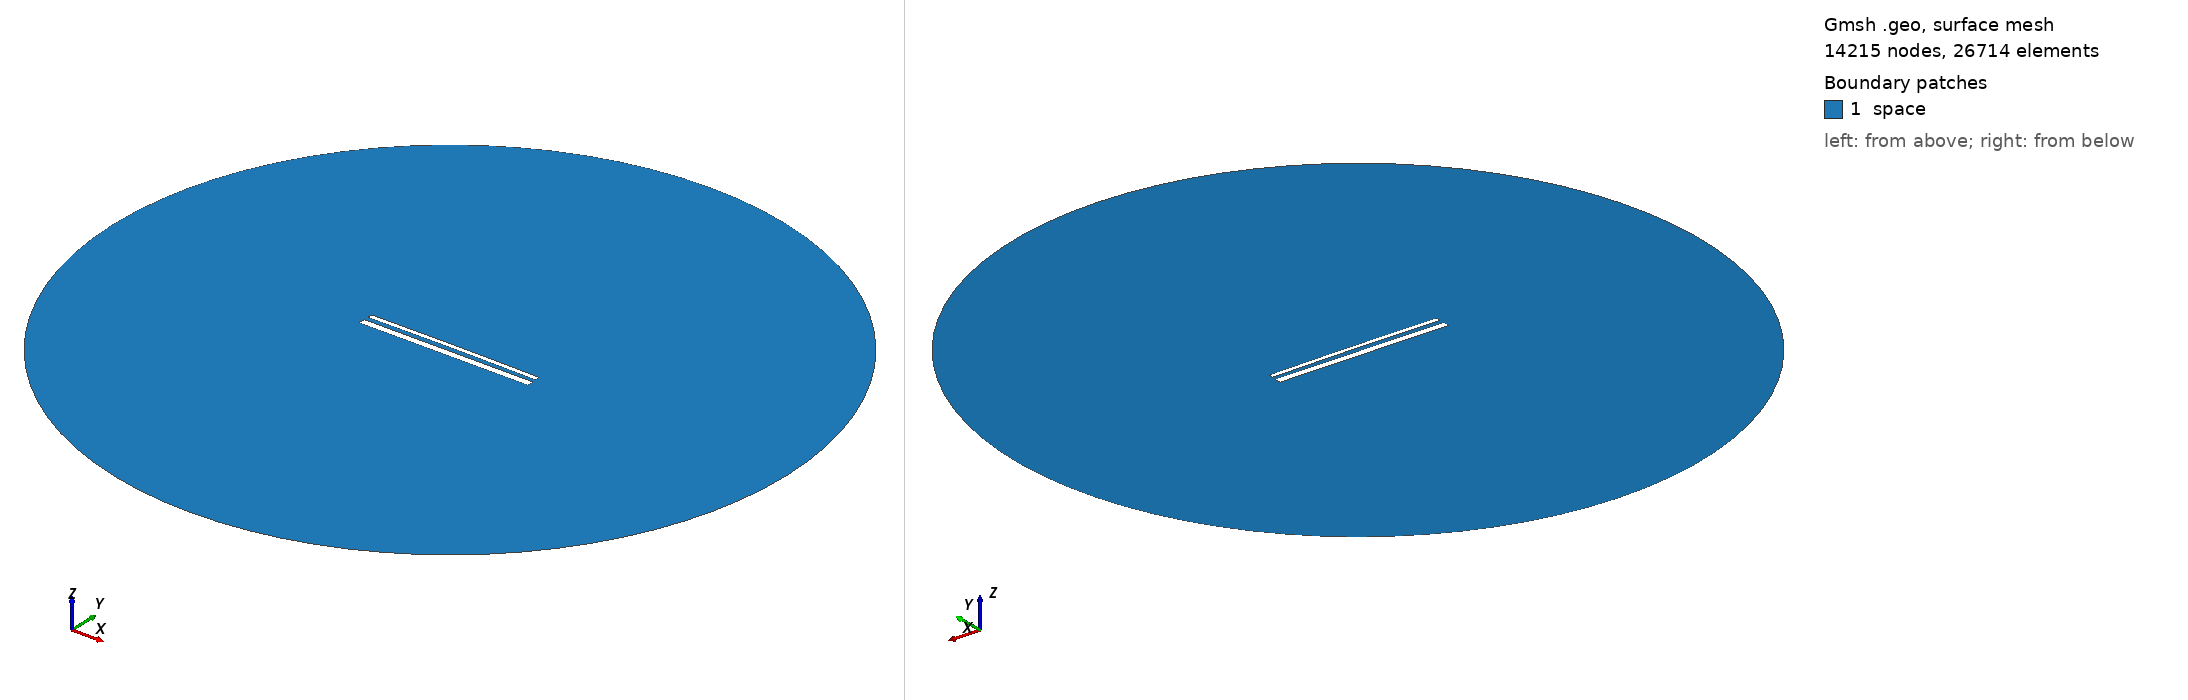

Gmsh geometry script, surface-meshed: 14215 nodes, 26714 surface elements. Boundary patches (legend numbers): 1 space. Left view from above one corner, right view from below the opposite corner. Legend entries are the model's physical surfaces. The drawing asked Gmsh for element sizes between 1% and 20% of the model's largest extent; the script's own settings can give other sizes.

=== 15238.geo (drawn) ===
//---------------------------------------
// Geometry kernel
//---------------------------------------

SetFactory("OpenCASCADE");



//---------------------------------------
// Parameters of the geometry
//---------------------------------------

// Overetch of the upper plate
overetch = 0.5;

// Distance between the plates
distance = 2.5;

// Discretization over the x axis (for the deformation)
nx = 50; 

// Length of the plate
L = 100 - overetch; 

// Number of modes
n = 4; 

// 1st mode coefficient
coeff(1) = -0.075;
beta(1) = 0.596864 * 3.1415926535 / L;

// 2nd mode coefficient
coeff(2) = 0.15;
beta(2) = 1.49418 * 3.1415926535 / L;

// 3rd mode coefficient
coeff(3) = 0.0;
beta(3) = 2.50025 * 3.1415926535 / L;

// 4th mode coefficient
coeff(4) = 0.0;
beta(4) = 3.49999 * 3.1415926535 / L;



//---------------------------------------
// Upper plate (deformed rectangle)
//---------------------------------------

// Coordiantes of the upper plate
xmin = -50;
xmax = 50 - overetch;

// Height of the upper plate
yheight = 4 - 2 * overetch;

// Indexes of the points
UpperID[] = {};
LowerID[] = {};
LeftID[] = {};
RightID[] = {};

// Point index
p = 1;

// Horizontal edges
For i In {1:nx}
    x = xmin + (i-1)*(xmax - xmin)/(nx-1);

    y_bottom = distance / 2 + overetch;
    For j In {1:n}
        C = (Cosh(beta(j)*L) + Cos(beta(j)*L)) / (Sinh(beta(j)*L) + Sin(beta(j)*L));
        y_bottom  = y_bottom + coeff(j) * (Cosh(beta(j)*(x+50)) - Cos(beta(j)*(x+50)) - C * (Sinh(beta(j)*(x+50)) - Sin(beta(j)*(x+50))));
    EndFor

    y_top = y_bottom + yheight;

    Point(p) = {x, y_top, 0, 1.0};
    UpperID[i] = p;
    p = p + 1;

    Point(p) = {x, y_bottom, 0, 1.0};
    LowerID[i] = p;
    p = p + 1;
EndFor

// Create point lists
UpperPts[] = {}; LowerPts[] = {};
For i In {1:nx}
  UpperPts[] += {UpperID[i]};
  LowerPts[] += {LowerID[i]};
EndFor

// Build splines
Spline(1) = {UpperPts[]};
Spline(2) = {LowerPts[]};
Line(3) = {LowerPts[nx-1], UpperPts[nx-1]};
Line(4) = {LowerPts[0], UpperPts[0]};

// Build the plane surface
Curve Loop(1) = {2, 3, -1, -4};
Plane Surface(1) = {1};



//---------------------------------------
// Lower plate (rectangle)
//---------------------------------------

// Vertices
Point(1001) = {-50, -1, 0, 1.0};
Point(1002) = { 50, -1, 0, 1.0};
Point(1003) = { 50,  -5, 0, 1.0};
Point(1004) = {-50,  -5, 0, 1.0};

// Edges
Line(5) = {1001, 1002};
Line(6) = {1002, 1003};
Line(7) = {1003, 1004};
Line(8) = {1004, 1001};

// Plane surface
Line Loop(2) = {5, 6, 7, 8};
Plane Surface(2) = {2}; 



//---------------------------------------
// Outer (fictious) boundary
//---------------------------------------

// Points
Point(1005) = {0, 0, 0};       // Center
Point(1006) = {200, 0, 0};     // Start point
Point(1007) = {0, 200, 0};     // 90 degrees
Point(1008) = {-200, 0, 0};    // 180 degrees
Point(1009) = {0, -200, 0};    // 270 degrees

// Circle arcs (each needs start, center, end)
Circle(9) = {1006, 1005, 1007};
Circle(10) = {1007, 1005, 1008};
Circle(11) = {1008, 1005, 1009};
Circle(12) = {1009, 1005, 1006};

// Plane surface for the entire domain
Curve Loop(3) = {9, 10, 11, 12};
Surface(3) = {3};

// Subtract the plates from the whole domain to obtain the actual domain where we want to solve the equations
BooleanDifference{ Surface{3}; Delete; }{ Surface{1}; Surface{2}; Delete; }




//---------------------------------------
// Transfinite Lines/Curves
//---------------------------------------

// Set the number of points on the boundaries
r = 7;

// Plates
Transfinite Curve {1, 2} = 50*r Using Progression 1;
Transfinite Curve {3, 4} = 2*r Using Progression 1;
Transfinite Line {5, 7} = 50*r Using Progression 1;
Transfinite Line {6, 8} = 2*r Using Progression 1;

// Outer boundary
Transfinite Line {9, 10, 11, 12} = 20 Using Progression 1;



//---------------------------------------
// Physical groups
//---------------------------------------                

// Physical curves (boundaries)
Physical Line("force_segment", 10) = {2};
Physical Line("upper_plate", 11) = {1, 3, 4};
Physical Line("lower_plate", 12) = {5, 6, 7, 8};
Physical Line("boundary", 20) = {9, 10, 11, 12};

// Physical Surfaces
Physical Surface("space", 30) = {3};



//---------------------------------------
// 6. Generate the Mesh
//---------------------------------------

// 2D mesh generation
Mesh 2;
